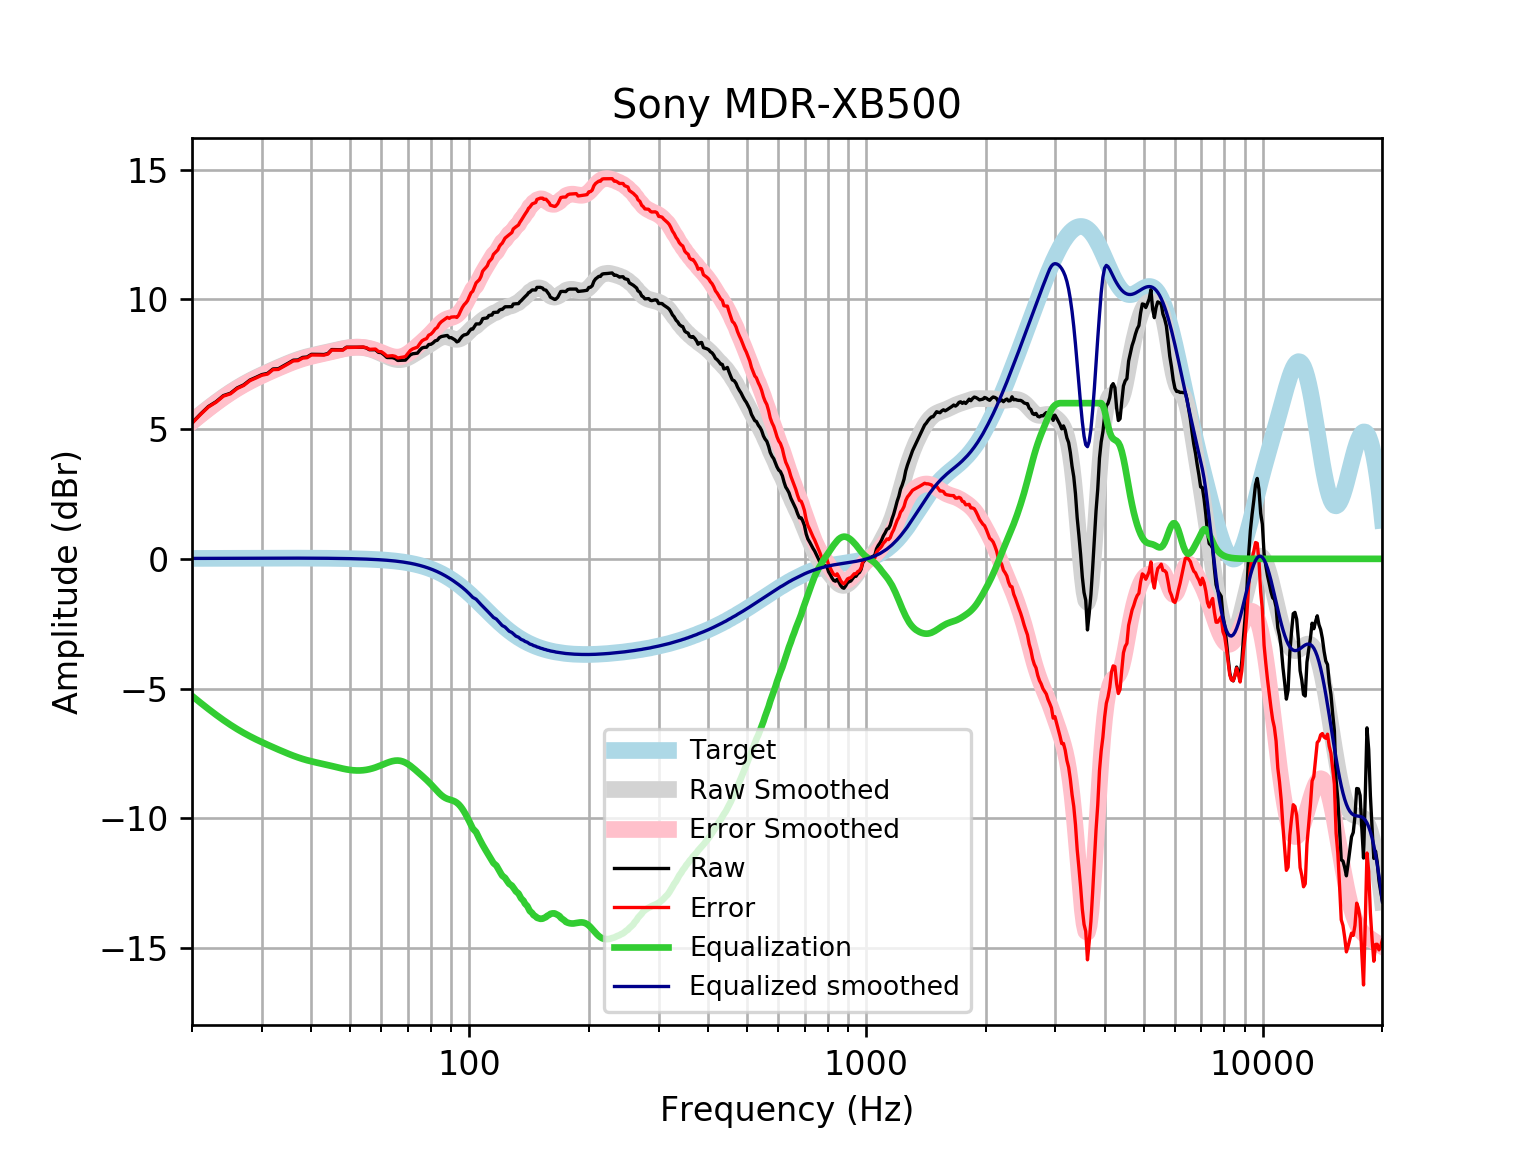

Source data for this figure (header and first rows):
frequency, raw, error, smoothed, error_smoothed, equalization, equalized_raw, equalized_smoothed, target
20, 5.24, 5.224, 5.298, 5.281, -5.281, -0.04063, 0.01646, 0.01648
21, 5.576, 5.558, 5.561, 5.543, -5.543, 0.0321, 0.01765, 0.01765
22, 5.872, 5.853, 5.805, 5.787, -5.787, 0.08501, 0.01877, 0.01876
23, 6.055, 6.035, 6.03, 6.01, -6.01, 0.04494, 0.01984, 0.01983
24, 6.291, 6.27, 6.235, 6.214, -6.214, 0.07682, 0.02085, 0.02084
25, 6.381, 6.36, 6.42, 6.398, -6.398, -0.01654, 0.02181, 0.02179
26, 6.587, 6.564, 6.585, 6.562, -6.562, 0.02482, 0.02271, 0.02269
27, 6.704, 6.681, 6.732, 6.709, -6.709, -0.004293, 0.02355, 0.02353
28, 6.892, 6.867, 6.864, 6.839, -6.839, 0.05241, 0.02433, 0.02431
29, 6.995, 6.97, 6.982, 6.957, -6.957, 0.03771, 0.02504, 0.02502
30, 7.1, 7.075, 7.091, 7.065, -7.065, 0.03554, 0.02567, 0.02566
31, 7.146, 7.12, 7.191, 7.165, -7.165, -0.01884, 0.02623, 0.02622
32, 7.316, 7.29, 7.286, 7.259, -7.259, 0.05736, 0.02668, 0.02668
33, 7.325, 7.298, 7.376, 7.349, -7.349, -0.02316, 0.02704, 0.02704
34, 7.435, 7.408, 7.461, 7.433, -7.433, 0.001787, 0.02728, 0.02728
35, 7.545, 7.518, 7.541, 7.513, -7.513, 0.03209, 0.0274, 0.0274
36, 7.655, 7.628, 7.614, 7.587, -7.587, 0.06869, 0.02739, 0.02739
37, 7.664, 7.637, 7.68, 7.653, -7.653, 0.01169, 0.02723, 0.02723
38, 7.762, 7.735, 7.738, 7.711, -7.711, 0.05108, 0.02691, 0.02692
39, 7.779, 7.752, 7.788, 7.761, -7.761, 0.01726, 0.02643, 0.02644
40, 7.882, 7.856, 7.831, 7.805, -7.805, 0.07679, 0.02578, 0.02579
41, 7.881, 7.856, 7.868, 7.843, -7.843, 0.03756, 0.02495, 0.02496
42, 7.877, 7.853, 7.903, 7.879, -7.879, -0.001261, 0.02393, 0.02393
43, 7.873, 7.85, 7.936, 7.913, -7.913, -0.04043, 0.02272, 0.02272
44, 7.912, 7.89, 7.969, 7.948, -7.948, -0.03619, 0.0213, 0.0213
45, 8.065, 8.045, 8.003, 7.983, -7.983, 0.08149, 0.01968, 0.01967
46, 8.061, 8.043, 8.036, 8.019, -8.019, 0.04256, 0.01785, 0.01783
47, 8.058, 8.043, 8.069, 8.053, -8.053, 0.005424, 0.01579, 0.01577
48, 8.056, 8.043, 8.098, 8.085, -8.085, -0.02856, 0.0135, 0.01347
49, 8.155, 8.144, 8.123, 8.112, -8.112, 0.04278, 0.01097, 0.01094
50, 8.154, 8.146, 8.142, 8.134, -8.134, 0.01992, 0.008186, 0.008144
51, 8.153, 8.148, 8.154, 8.148, -8.148, 0.004774, 0.005126, 0.00508
52, 8.154, 8.152, 8.157, 8.156, -8.156, -0.001889, 0.001774, 0.001724
53, 8.155, 8.157, 8.153, 8.155, -8.155, 3.838617302953651e-05, -0.001894, -0.001946
54, 8.157, 8.162, 8.141, 8.146, -8.146, 0.01013, -0.005905, -0.005958
55, 8.126, 8.137, 8.12, 8.13, -8.13, -0.003743, -0.01029, -0.01034
56, 8.058, 8.073, 8.091, 8.106, -8.106, -0.04838, -0.01508, -0.01514
57, 8.058, 8.078, 8.055, 8.075, -8.075, -0.01744, -0.02033, -0.02038
58, 8.058, 8.084, 8.013, 8.039, -8.039, 0.01946, -0.02607, -0.02611
59, 7.958, 7.99, 7.965, 7.997, -7.997, -0.03915, -0.03234, -0.03238
60, 7.944, 7.983, 7.913, 7.952, -7.952, -0.008776, -0.03921, -0.03925
61, 7.858, 7.905, 7.86, 7.907, -7.907, -0.04845, -0.04672, -0.04675
62, 7.758, 7.813, 7.809, 7.863, -7.863, -0.1057, -0.05494, -0.05496
63, 7.756, 7.82, 7.761, 7.825, -7.825, -0.06864, -0.06392, -0.06393
64, 7.754, 7.828, 7.721, 7.795, -7.795, -0.04108, -0.07372, -0.07373
65, 7.719, 7.804, 7.692, 7.777, -7.777, -0.05727, -0.0844, -0.08441
66, 7.645, 7.741, 7.676, 7.772, -7.772, -0.1269, -0.09604, -0.09603
67, 7.648, 7.757, 7.675, 7.783, -7.783, -0.1351, -0.1087, -0.1087
68, 7.651, 7.774, 7.688, 7.811, -7.811, -0.1595, -0.1224, -0.1224
69, 7.658, 7.795, 7.716, 7.853, -7.853, -0.1953, -0.1372, -0.1372
70, 7.76, 7.914, 7.756, 7.909, -7.909, -0.1485, -0.1533, -0.1533
71, 7.86, 8.031, 7.804, 7.975, -7.975, -0.1146, -0.1706, -0.1706
72, 7.902, 8.092, 7.859, 8.048, -8.048, -0.1454, -0.1892, -0.1892
73, 7.914, 8.123, 7.916, 8.125, -8.125, -0.2113, -0.2092, -0.2092
74, 7.927, 8.158, 7.973, 8.203, -8.203, -0.2762, -0.2306, -0.2305
75, 8.039, 8.292, 8.029, 8.282, -8.282, -0.2435, -0.2535, -0.2534
76, 8.126, 8.403, 8.083, 8.36, -8.36, -0.2349, -0.2778, -0.2778
77, 8.151, 8.454, 8.135, 8.439, -8.439, -0.2884, -0.3037, -0.3037
78, 8.154, 8.485, 8.188, 8.519, -8.519, -0.3649, -0.3312, -0.3312
79, 8.259, 8.62, 8.241, 8.601, -8.601, -0.3418, -0.3604, -0.3603
... 553 more rows
